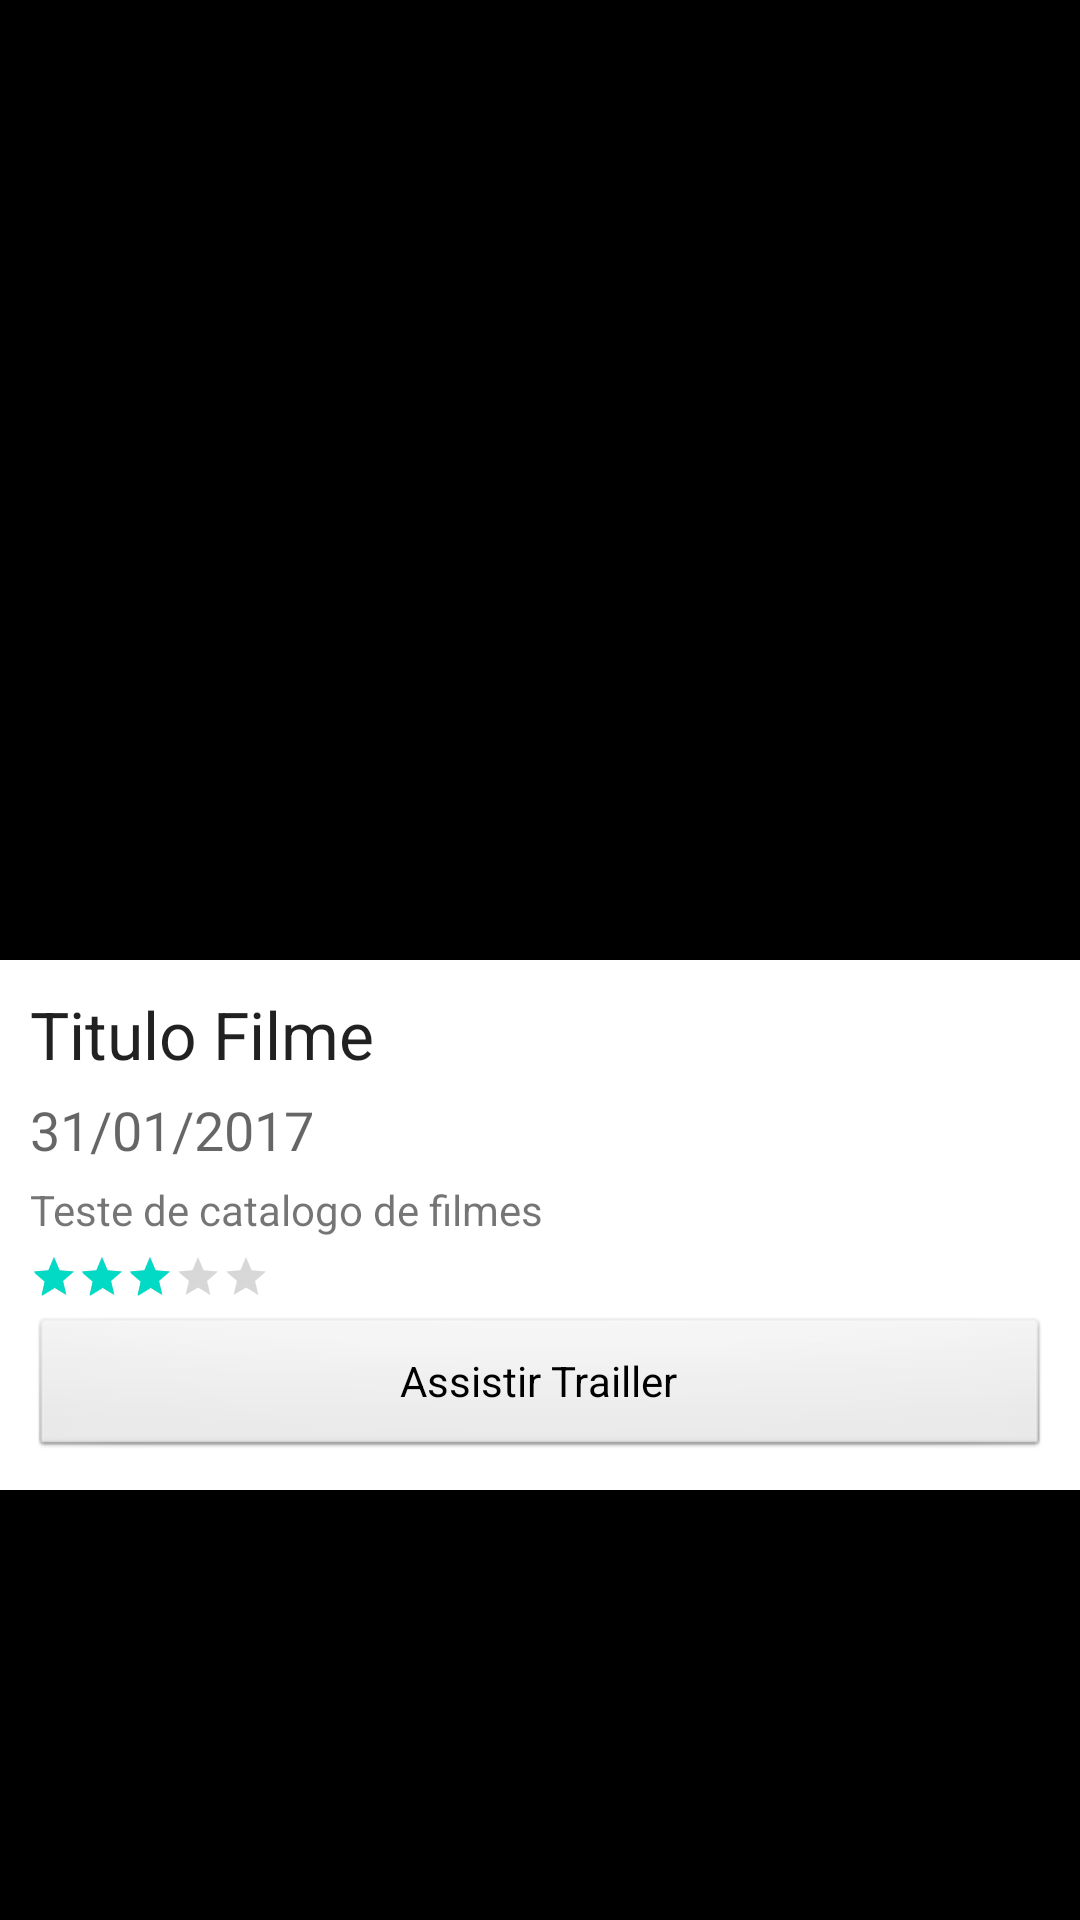

Write the Android layout XML for this screen, with the resource values it uses.
<!-- AndroidManifest.xml: application theme AppTheme -->
<!-- res/layout/activity_filme_detalhe.xml -->
<?xml version="1.0" encoding="utf-8"?>
<LinearLayout xmlns:android="http://schemas.android.com/apk/res/android"
    xmlns:tools="http://schemas.android.com/tools"
    android:id="@+id/activity_filme_detalhe"
    android:layout_width="match_parent"
    android:layout_height="match_parent"
    tools:context="br.com.pocomartins.bollyfilmes.FilmeDetalheActivity"
    android:background="@android:color/black"
    android:orientation="vertical">

    <ImageView
        android:id="@+id/item_poster"
        android:layout_width="match_parent"
        android:layout_height="0dp"
        android:layout_weight="5"
        android:src="@drawable/poster" />

    <ScrollView
        android:layout_width="match_parent"
        android:layout_height="0dp"
        android:layout_weight="5">

        <LinearLayout

            android:layout_width="match_parent"
            android:layout_height="wrap_content"
            android:background="@android:color/white"
            android:orientation="vertical"
            android:padding="10dp">

            <TextView
                android:id="@+id/item_titulo"
                android:layout_width="match_parent"
                android:layout_height="wrap_content"
                android:text="Titulo Filme"
                android:textAppearance="?android:textAppearanceLarge" />

            <TextView
                android:id="@+id/item_data"
                android:layout_width="match_parent"
                android:layout_height="wrap_content"
                android:layout_marginTop="5dp"
                android:text="31/01/2017"
                android:textAppearance="?android:textAppearanceMedium" />

            <TextView
                android:id="@+id/item_desc"
                android:layout_width="match_parent"
                android:layout_height="wrap_content"
                android:layout_marginTop="5dp"
                android:text="Teste de catalogo de filmes"
                android:textAppearance="?android:textAppearanceSmall" />

            <RatingBar
                android:id="@+id/item_avaliacao"
                style="@style/Widget.AppCompat.RatingBar.Small"
                android:layout_width="wrap_content"
                android:layout_height="wrap_content"
                android:layout_marginTop="5dp"
                android:numStars="5"
                android:rating="3" />

            <Button
                android:id="@+id/item_btn_trailler"
                style="@android:style/Widget.Button"
                android:layout_width="match_parent"
                android:layout_height="wrap_content"
                android:layout_marginTop="5dp"
                android:text="Assistir Trailler" />

        </LinearLayout>
    </ScrollView>


</LinearLayout>
<!-- resources referenced by this layout -->
<resources>
  <style name="AppTheme" parent="Theme.AppCompat.Light.DarkActionBar">
          
          <item name="colorPrimary">@color/colorPrimary</item>
          <item name="colorPrimaryDark">@color/colorPrimaryDark</item>
          <item name="colorAccent">@color/colorAccent</item>
      </style>
  <!-- not gathered from this repository: default colours our renderer supplied (Android Studio template values) -->
  <color name="colorPrimary">#FF6200EE</color>
  <color name="colorPrimaryDark">#FF3700B3</color>
  <color name="colorAccent">#FF03DAC5</color>
</resources>
